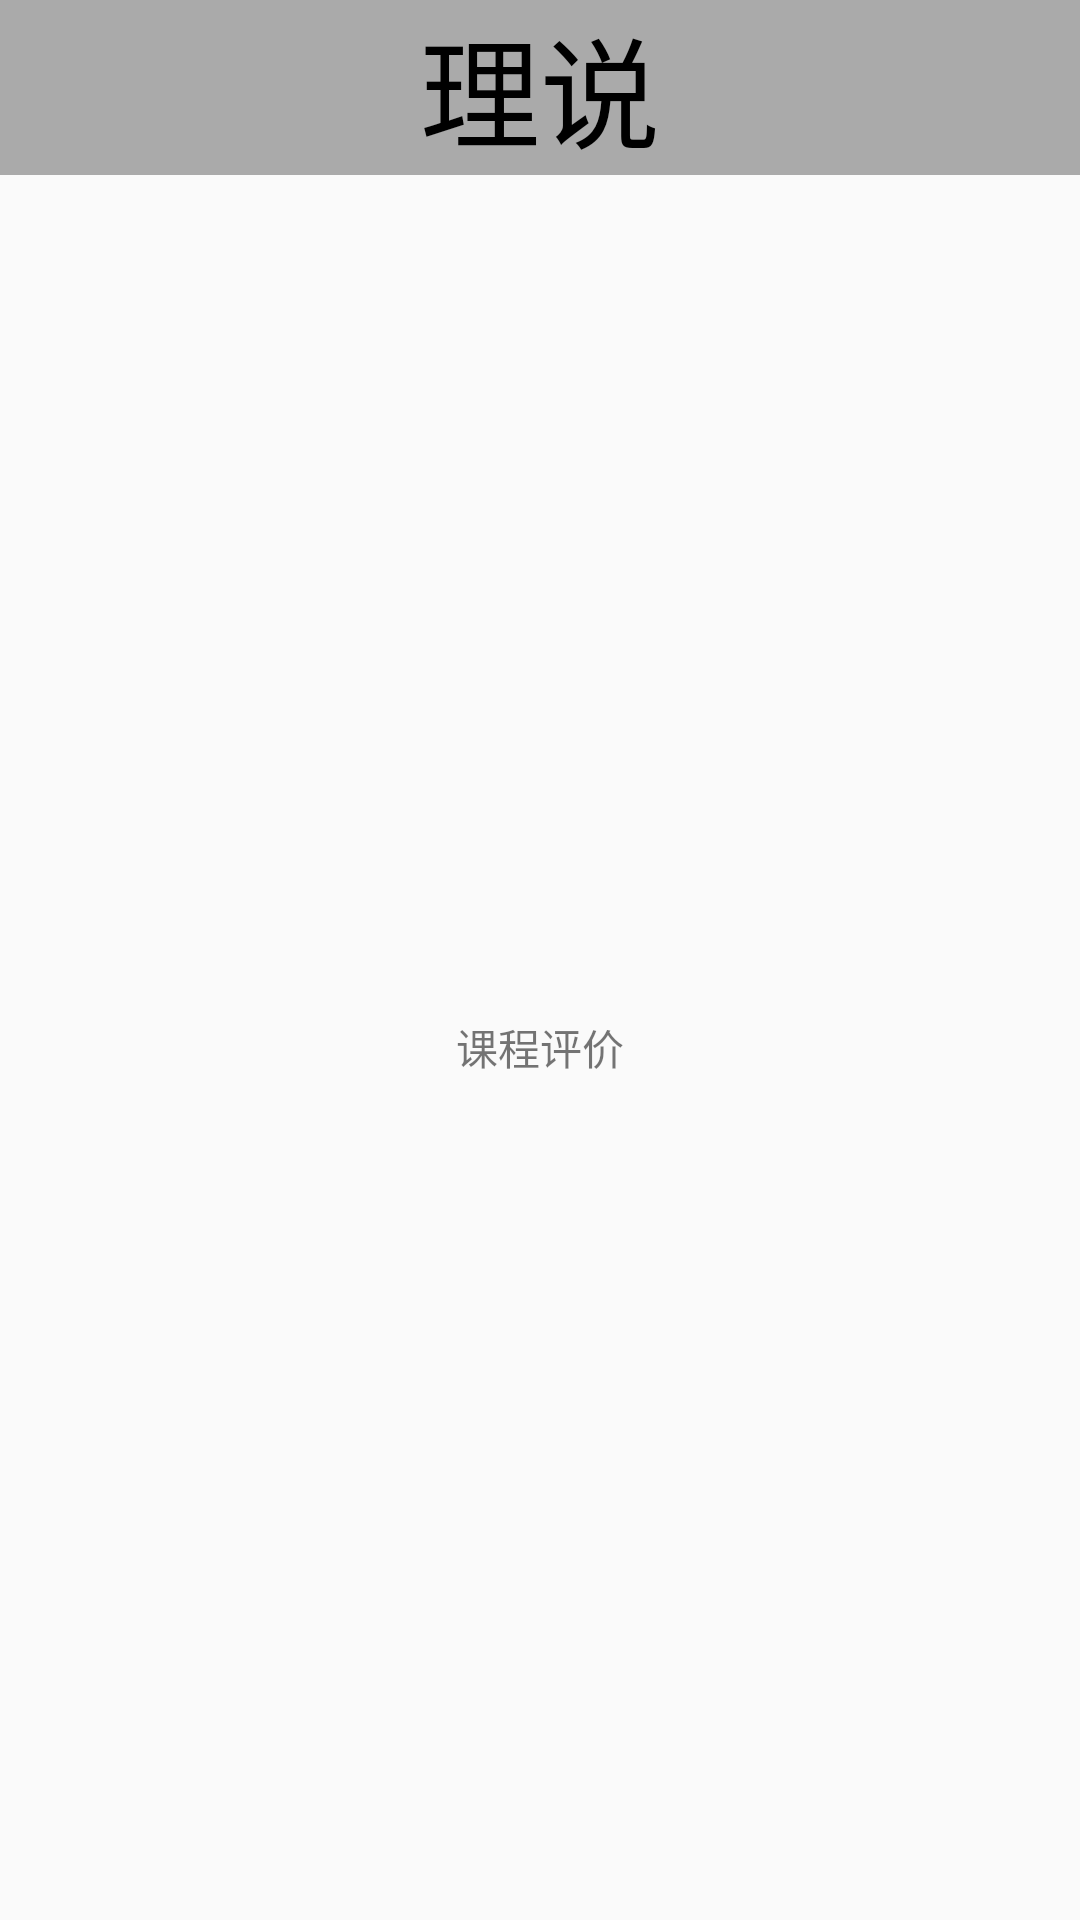

Layout XML and referenced resources for this Android screen:
<!-- AndroidManifest.xml: application theme Theme.Anonymouscommunityapp -->
<!-- res/layout/fragment_course.xml -->
<?xml version="1.0" encoding="utf-8"?>
<androidx.constraintlayout.widget.ConstraintLayout xmlns:android="http://schemas.android.com/apk/res/android"
    xmlns:tools="http://schemas.android.com/tools"
    xmlns:app="http://schemas.android.com/apk/res-auto"
    android:layout_width="match_parent"
    android:layout_height="match_parent"
    tools:context=".ui.course.CourseFragment">

    <TextView
        android:id="@+id/course_title"
        android:layout_width="match_parent"
        android:layout_height="wrap_content"
        android:background="@android:color/darker_gray"
        android:text="@string/app_name"
        android:textAlignment="center"
        android:textColor="@color/black"
        android:textSize="40sp"
        app:layout_constraintTop_toTopOf="parent" />

    <TextView
        android:layout_width="match_parent"
        android:layout_height="0dp"
        android:text="课程评价"
        android:gravity="center"
        app:layout_constraintBottom_toBottomOf="parent"
        app:layout_constraintTop_toBottomOf="@+id/course_title" />

</androidx.constraintlayout.widget.ConstraintLayout>
<!-- resources referenced by this layout -->
<resources>
  <color name="black">#FF000000</color>
  <string name="app_name">理说</string>
  <style name="Theme.Anonymouscommunityapp" parent="Theme.AppCompat.Light.NoActionBar">
          
          <item name="colorPrimary">@color/purple_500</item>
          <item name="colorPrimaryVariant">@color/purple_700</item>
          <item name="colorOnPrimary">@color/white</item>
          
          <item name="colorSecondary">@color/teal_200</item>
          <item name="colorSecondaryVariant">@color/teal_700</item>
          <item name="colorOnSecondary">@color/black</item>
          
          <item name="android:statusBarColor">?attr/colorPrimaryVariant</item>
          
      </style>
  <color name="purple_500">#FF6200EE</color>
  <color name="purple_700">#FF3700B3</color>
  <color name="white">#FFFFFFFF</color>
  <color name="teal_200">#FF03DAC5</color>
  <color name="teal_700">#FF018786</color>
</resources>
